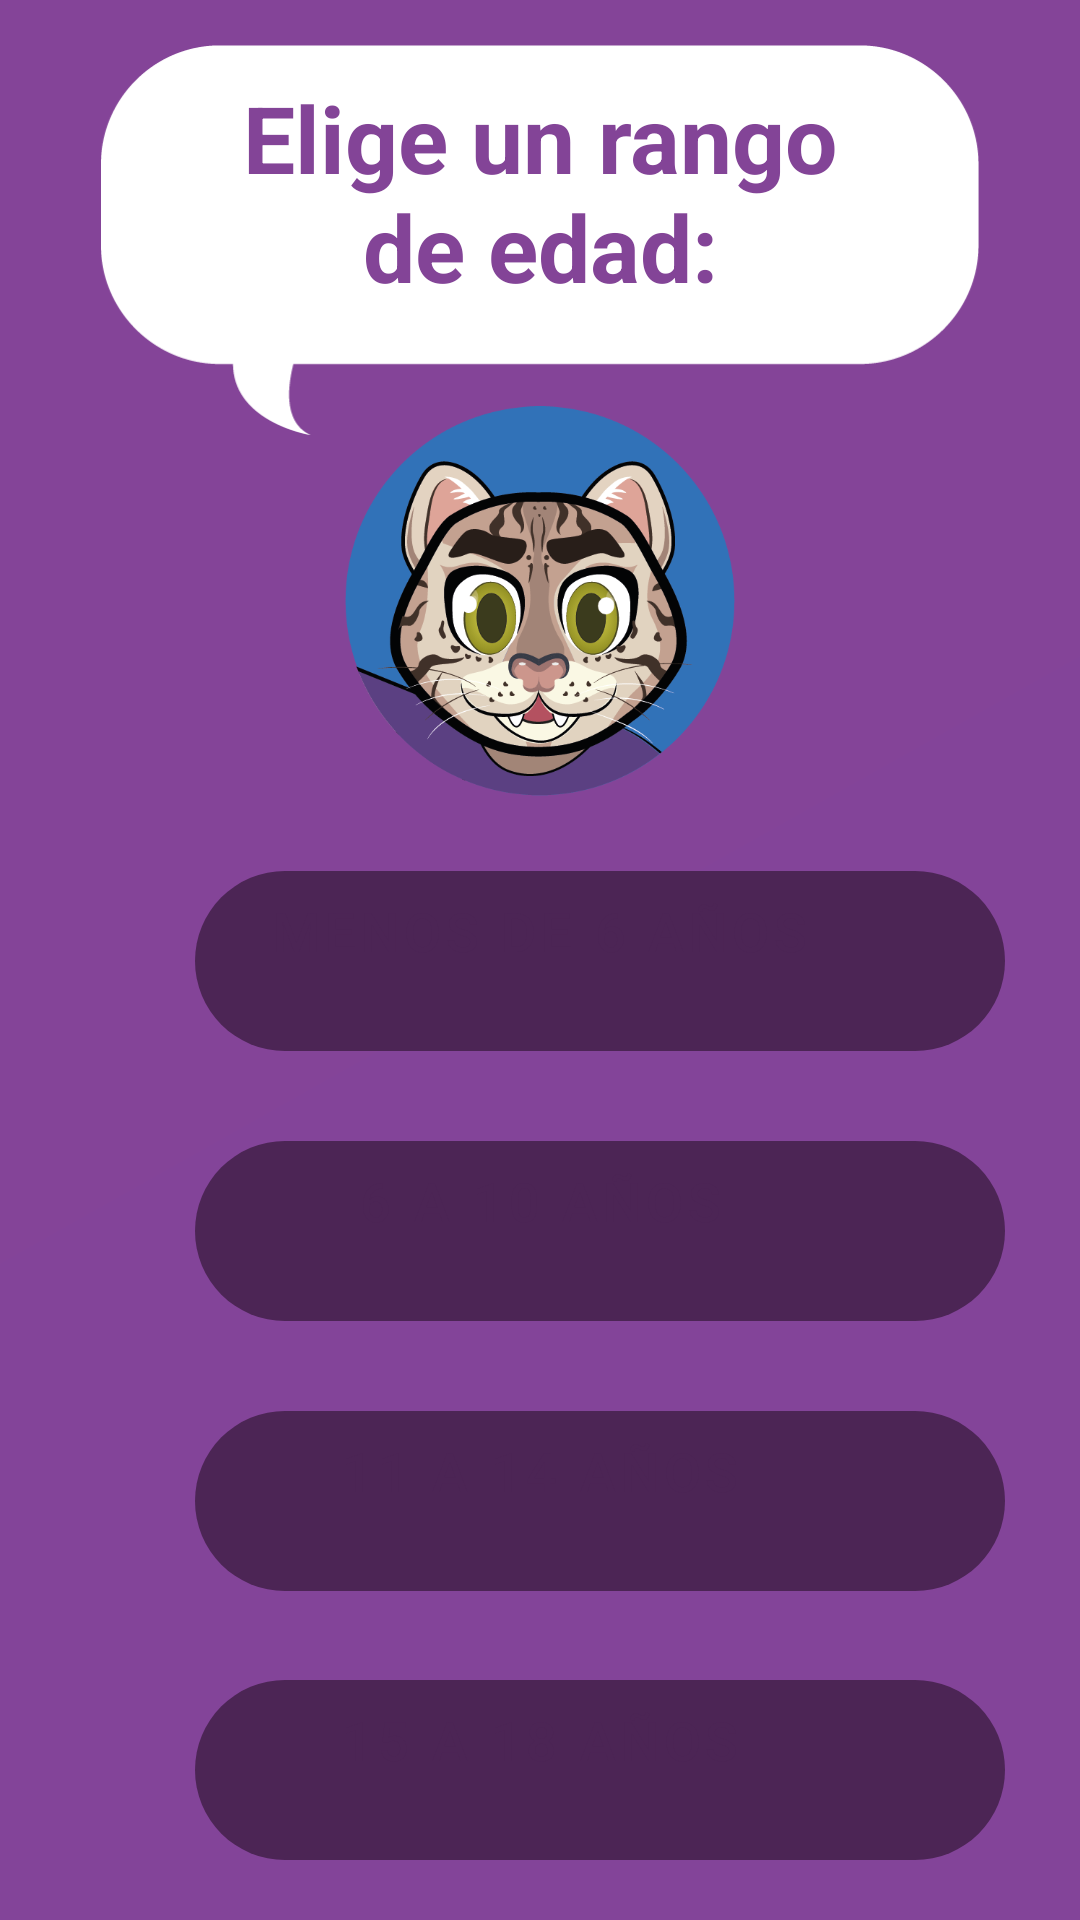

Write the Android layout XML for this screen, with the resource values it uses.
<!-- AndroidManifest.xml: application theme AppTheme -->
<!-- res/layout/activity_start.xml -->
<?xml version="1.0" encoding="utf-8"?>

<LinearLayout
    xmlns:android="http://schemas.android.com/apk/res/android"
    xmlns:app="http://schemas.android.com/apk/res-auto"
    android:layout_width="match_parent"
    android:layout_height="match_parent"
    android:orientation="vertical"
    android:layout_gravity="center"
    android:gravity="center"
    android:padding="15dp"
    android:background="@drawable/gradient_background">

    <FrameLayout
        android:layout_width="wrap_content"
        android:layout_height="wrap_content"
        android:layout_gravity="center">

        <ImageView
            android:layout_width="300dp"
            android:layout_height="130dp"
            android:src="@drawable/dialogo"
            android:scaleType="fitCenter"/>

        <TextView
            android:layout_width="220dp"
            android:layout_height="110dp"
            android:layout_gravity="center"
            android:text="Elige un rango de edad:"
            android:textSize="31dp"
            android:textColor="#834497"
            android:textStyle="bold"
            android:gravity="center_horizontal"/>
    </FrameLayout>

    <ImageView
        android:layout_width="130dp"
        android:layout_height="130dp"
        android:layout_marginTop="-10dp"
        android:src="@drawable/gato"
        android:layout_gravity="center"/>

    <FrameLayout
        android:layout_width="match_parent"
        android:layout_height="wrap_content"
        android:layout_marginBottom="0dp"
        android:layout_marginTop="0dp">

        
        <View
            android:layout_width="270dp"
            android:layout_height="60dp"
            android:layout_marginBottom="10dp"
            android:layout_gravity="center"
            android:background="@drawable/rounded_shadow"
            android:layout_marginTop="20dp"
            android:layout_marginStart="20dp"/>

        
        <Button
            android:id="@+id/btnPrimer"
            style="@style/StartActivityButton"
            android:layout_gravity="center"
            android:layout_width="270dp"
            android:layout_height="70dp"
            android:text="Menos de 6 años"/>
    </FrameLayout>

    <FrameLayout
        android:layout_width="match_parent"
        android:layout_height="wrap_content"
        android:layout_marginBottom="0dp"
        android:layout_marginTop="0dp">

        
        <View
            android:layout_width="270dp"
            android:layout_height="60dp"
            android:layout_marginBottom="10dp"
            android:layout_gravity="center"
            android:background="@drawable/rounded_shadow"
            android:layout_marginTop="20dp"
            android:layout_marginStart="20dp"/>

        
        <Button
            android:id="@+id/btnSegundo"
            style="@style/StartActivityButton"
            android:layout_gravity="center"
            android:layout_width="270dp"
            android:layout_height="70dp"
            android:text="6 A 10 AÑOS"/>
    </FrameLayout>

    <FrameLayout
        android:layout_width="match_parent"
        android:layout_height="wrap_content"
        android:layout_marginBottom="0dp"
        android:layout_marginTop="0dp">

        
        <View
            android:layout_width="270dp"
            android:layout_height="60dp"
            android:layout_marginBottom="10dp"
            android:layout_gravity="center"
            android:background="@drawable/rounded_shadow"
            android:layout_marginTop="20dp"
            android:layout_marginStart="20dp"/>

        
        <Button
            android:id="@+id/btnTercero"
            style="@style/StartActivityButton"
            android:layout_gravity="center"
            android:layout_width="270dp"
            android:layout_height="70dp"
            android:text="11 A 14 AÑOS"/>
    </FrameLayout>

    <FrameLayout
        android:layout_width="match_parent"
        android:layout_height="wrap_content"
        android:layout_marginBottom="0dp"
        android:layout_marginTop="0dp">

        
        <View
            android:layout_width="270dp"
            android:layout_height="60dp"
            android:layout_marginBottom="10dp"
            android:layout_gravity="center"
            android:background="@drawable/rounded_shadow"
            android:layout_marginTop="20dp"
            android:layout_marginStart="20dp"/>

        
        <Button
            android:id="@+id/btnCuarto"
            style="@style/StartActivityButton"
            android:layout_gravity="center"
            android:layout_width="270dp"
            android:layout_height="70dp"
            android:text="15 A 18 AÑOS"/>
    </FrameLayout>
</LinearLayout>
<!-- resources referenced by this layout -->
<resources>
  <!-- drawable dialogo: png bitmap (drawable, 5648 bytes) -->
  <!-- drawable gato: png bitmap (drawable, 92007 bytes) -->
  <!-- drawable gradient_background (drawable) -->
  <?xml version="1.0" encoding="utf-8"?>
  
  <shape xmlns:android="http://schemas.android.com/apk/res/android"
      android:shape="rectangle">
      <gradient
          android:startColor="#834499"
          android:endColor="#844498"
          android:angle="135"
          android:type="linear" />
  </shape>
  <!-- drawable rounded_shadow (drawable) -->
  <?xml version="1.0" encoding="utf-8"?>
  
  <shape xmlns:android="http://schemas.android.com/apk/res/android"
      android:shape="rectangle">
      <solid android:color="#4C2555" /> 
      <corners android:radius="30dp" /> 
  </shape>
  <style name="StartActivityButton" parent="Widget.MaterialComponents.Button">
          <item name="android:textColor">#4C2555</item>
          <item name="android:textSize">18sp</item>
          <item name="backgroundTint">#61C4B6</item>
          <item name="cornerRadius">30dp</item>
          <item name="elevation">0dp</item> 
          <item name="android:stateListAnimator">@null</item>
      </style>
  <style name="AppTheme" parent="Theme.MaterialComponents.Light.DarkActionBar">
          
          <item name="colorPrimary">#FFFFFF</item>
          <item name="colorPrimaryDark">@color/colorPrimaryDark</item>
          <item name="colorAccent">@color/colorAccent</item>
          <item name="actionBarTheme">@style/ThemeOverlay.AppTheme.ActionBar</item>
          <item name="actionBarStyle">@style/Widget.AppTheme.ActionBar</item>
      </style>
  <color name="colorPrimaryDark">#3700B3</color>
  <color name="colorAccent">#03DAC5</color>
  <style name="ThemeOverlay.AppTheme.ActionBar" parent="ThemeOverlay.MaterialComponents.Dark.ActionBar">
          <item name="android:textColorPrimary">@android:color/black</item>
      </style>
  <style name="Widget.AppTheme.ActionBar" parent="Widget.MaterialComponents.ActionBar.Solid">
          <item name="titleTextStyle">@style/TextAppearance.AppTheme.ActionBar.Title</item>
      </style>
  <style name="TextAppearance.AppTheme.ActionBar.Title" parent="TextAppearance.MaterialComponents.Headline6">
          <item name="android:textColor">@android:color/black</item>
      </style>
</resources>
